Dataset: AFQC (GitHub, mustafa20999/AFQC). Classes: apple fresh, apple rotten.

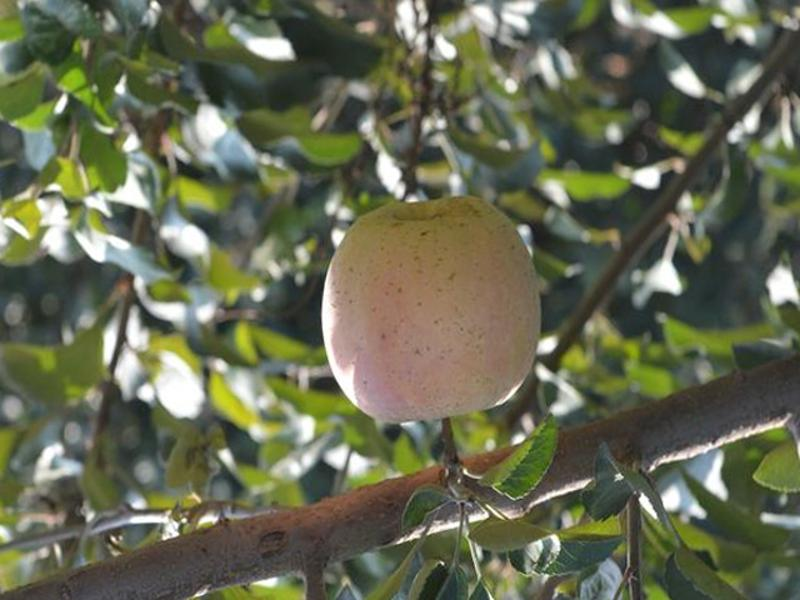
Label: apple fresh

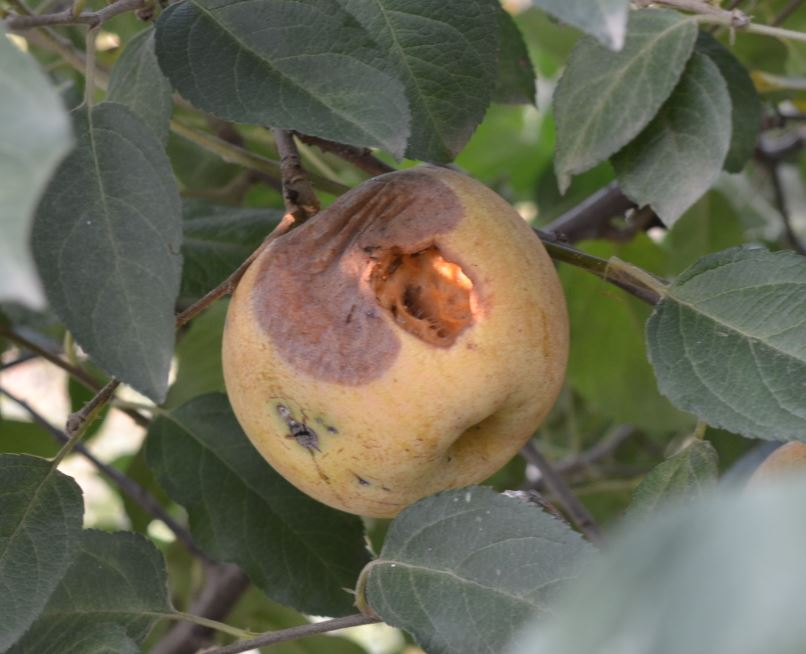
Label: apple rotten

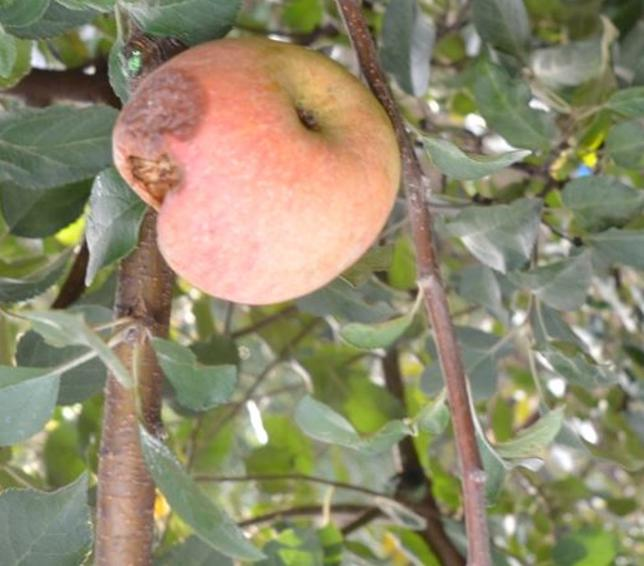
Label: apple rotten

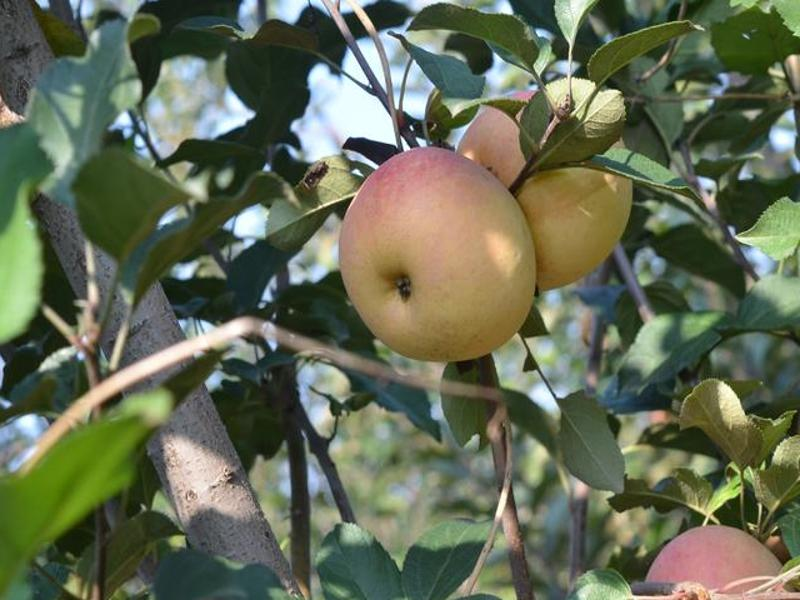
Label: apple fresh

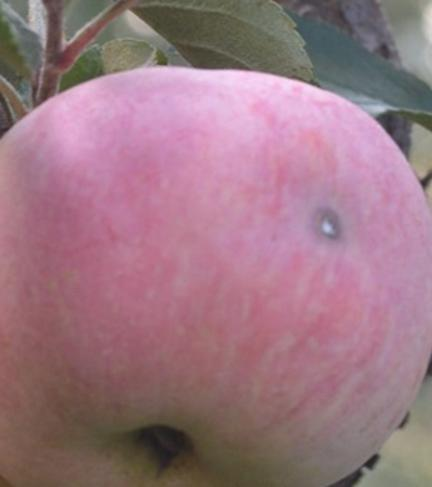
Label: apple rotten

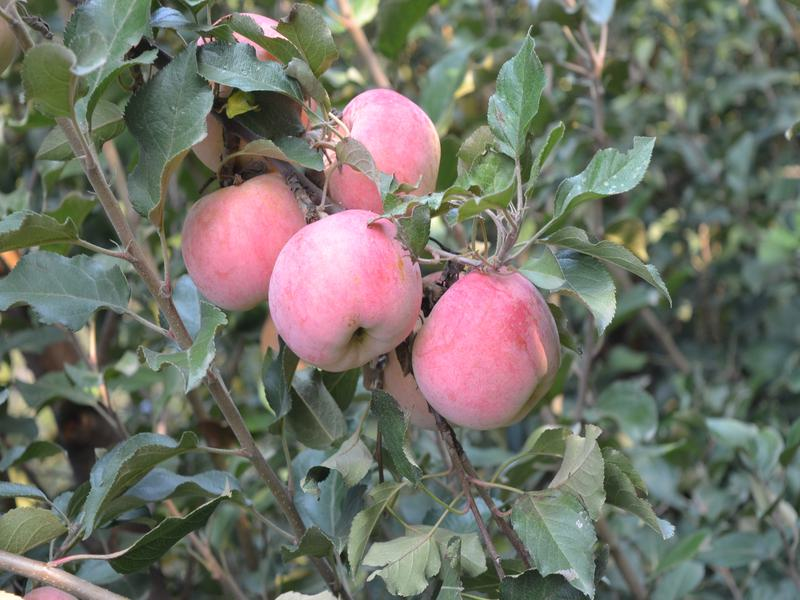
Label: apple fresh
